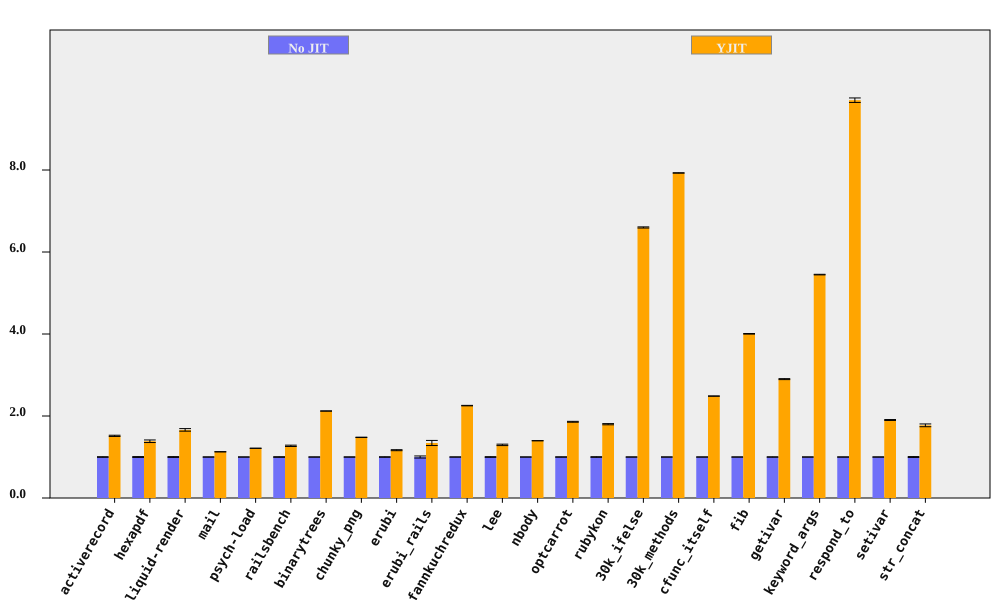

Source data for this figure (header and first rows):
bench, No JIT (ms), No JIT RSD, YJIT (ms), YJIT RSD, YJIT spd, YJIT spd RSD, % in YJIT
activerecord, 155.3, 0.6996, 102.4, 0.6623, 1.516, 0.9633, 85.36
hexapdf, 3189, 1.018, 2304, 2.013, 1.384, 2.256, 86.24
liquid-render, 191, 0.9616, 114.9, 1.632, 1.662, 1.894, 85.52
mail, 175.4, 0.1411, 155.6, 0.1725, 1.127, 0.2228, 98.27
psych-load, 2448, 0.02773, 2018, 0.03842, 1.213, 0.04738, 80.02
railsbench, 2771, 0.7337, 2177, 1.045, 1.273, 1.276, 84.84
binarytrees, 485.1, 0.09418, 228.6, 0.07713, 2.122, 0.1217, 100
chunky_png, 966.8, 0.1683, 653.4, 0.2401, 1.48, 0.2932, 99.95
erubi, 341.3, 0.6353, 292.6, 0.8467, 1.166, 1.059, 100
erubi_rails, 26.75, 2.543, 19.93, 3.867, 1.342, 4.629, 84.78
fannkuchredux, 5275, 0.1162, 2341, 0.2309, 2.254, 0.2585, 100
lee, 1240, 0.8049, 956.7, 1.085, 1.296, 1.351, 99.97
nbody, 127.3, 0.07667, 91.13, 0.05612, 1.397, 0.09502, 100
optcarrot, 6404, 0.4088, 3445, 0.4031, 1.859, 0.5741, 96.18
rubykon, 12886, 0.7322, 7158, 0.3596, 1.8, 0.8158, 99.89
30k_ifelse, 2298, 0.009764, 348.2, 0.2135, 6.599, 0.2137, 100
30k_methods, 6485, 0.004992, 818, 0.05971, 7.928, 0.05992, 100
cfunc_itself, 105.9, 0.108, 42.61, 0.08928, 2.486, 0.1401, 100
fib, 246.7, 0.04444, 61.6, 0.1801, 4.005, 0.1855, 100
getivar, 124, 0.4086, 42.76, 0.05873, 2.9, 0.4128, 100
keyword_args, 291.5, 0.06896, 53.5, 0.1141, 5.449, 0.1333, 100
respond_to, 293, 0.1279, 30.2, 0.5519, 9.703, 0.5665, 100
setivar, 77.22, 0.144, 40.59, 0.5761, 1.903, 0.5938, 100
str_concat, 85.49, 1.05, 48.23, 1.597, 1.773, 1.911, 99.91
